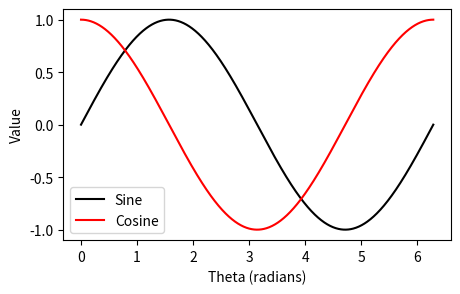
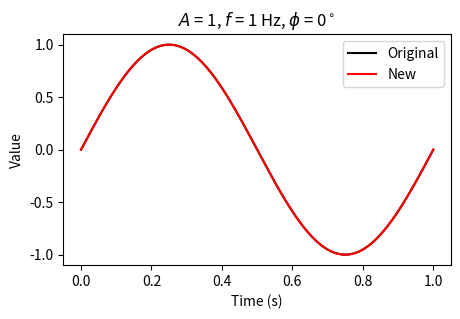

Python code for these plots, in order:
!pip install numpy
!pip install pandas
!pip install matplotlib
!pip install os
import numpy as np
import pandas as pd
import matplotlib.pyplot as plt

x = np.linspace(0, 2*np.pi, 1000)
plt.figure(figsize=(5,3))
plt.plot(x, np.sin(x), 'k-', label='Sine')
plt.plot(x, np.cos(x), 'r-', label='Cosine')
plt.legend()
plt.xlabel('Theta (radians)')
plt.ylabel('Value')
plt.show()

amp = 1 #@param {type:"slider", min:1, max:5, step:1}
freq_hz = 1 #@param {type:"slider", min:1, max:5, step:1}
phase_deg = 0 #@param {type:"slider", min:0, max:180, step:45}
x = np.linspace(0, 1, 1000)
y_orig = np.sin(2*np.pi*x)
y_new = amp*np.sin(2*np.pi*(freq_hz*x+phase_deg/360))

plt.figure(figsize=(5,3))
plt.plot(x, y_orig, 'k-', label='Original')
plt.plot(x, y_new, 'r-', label='New')
plt.legend()
plt.xlabel('Time (s)')
plt.ylabel('Value')
plt.title(f'$A$ = {amp}, $f$ = {freq_hz} Hz, $\phi$ = {phase_deg}$^\circ$')
plt.show()